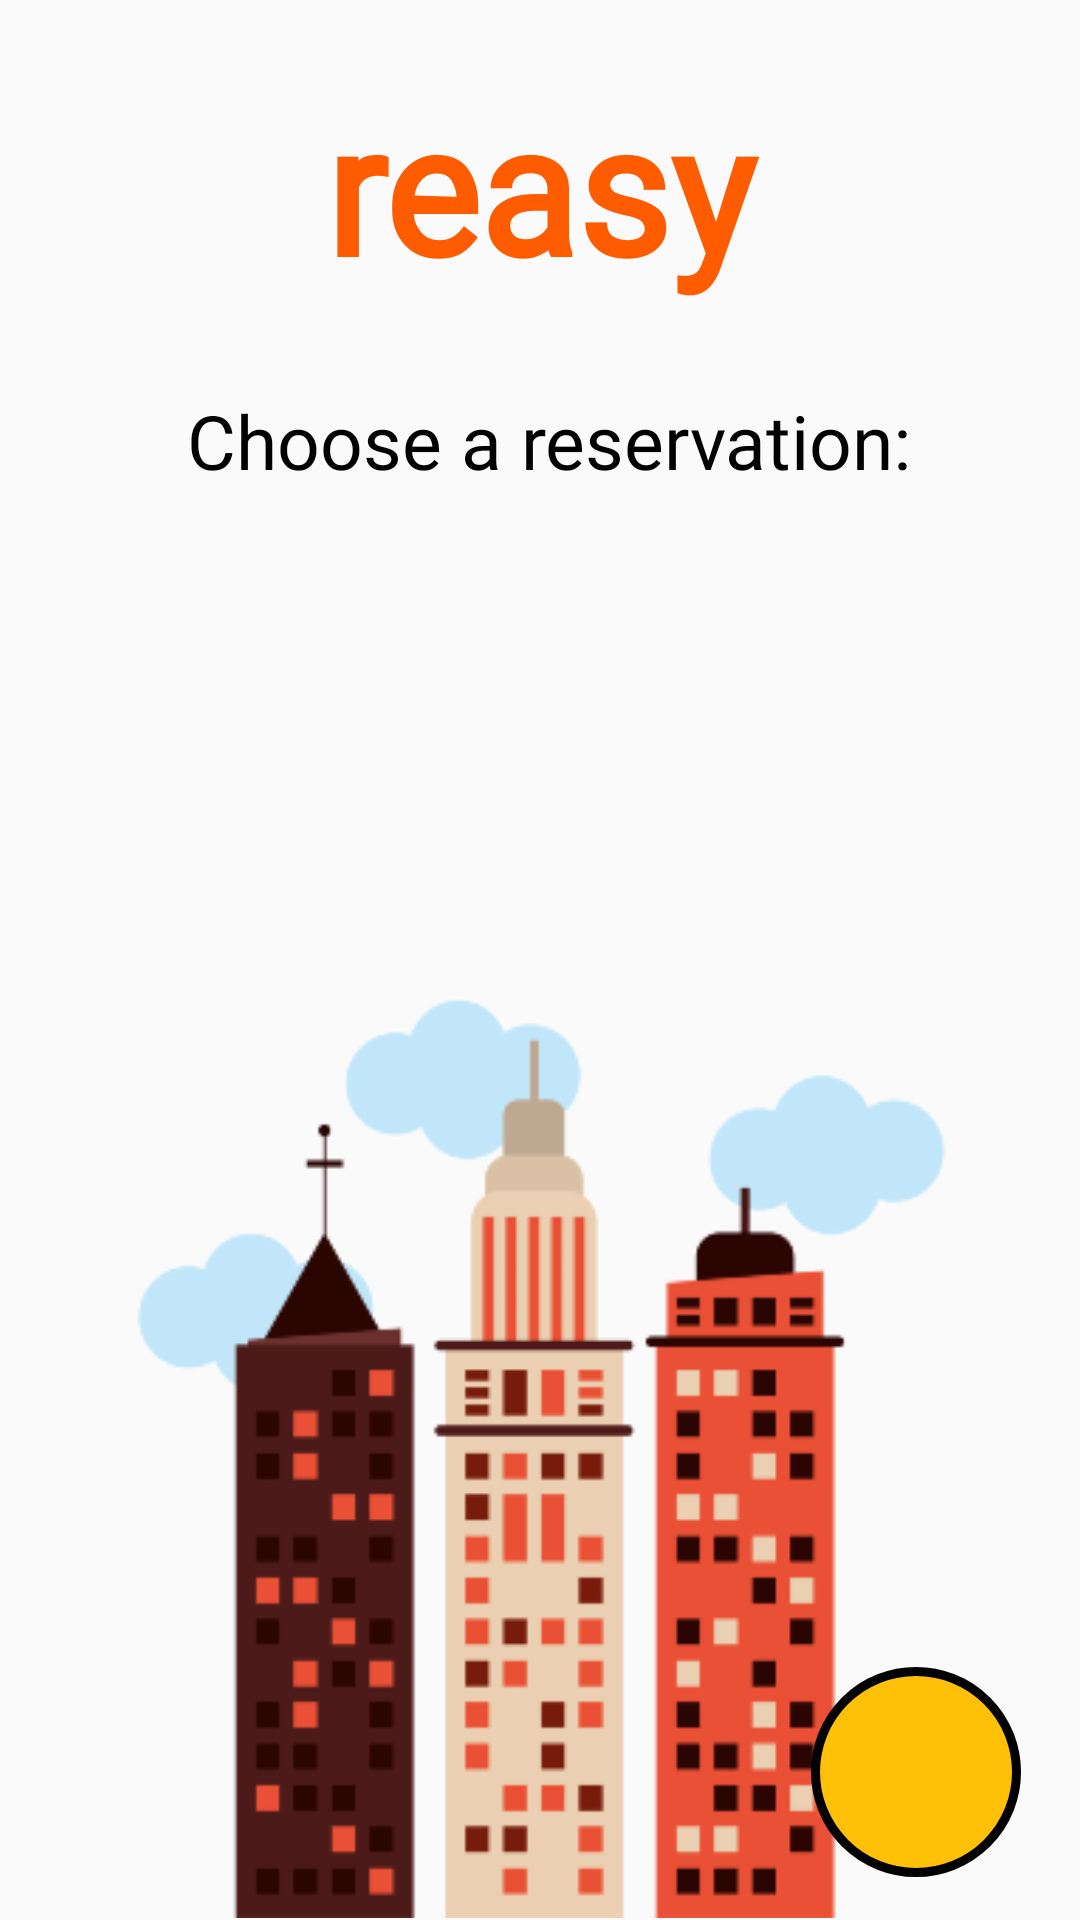

Produce the Android XML layout that renders to this screen, including the resource entries it uses.
<!-- AndroidManifest.xml: application theme Theme.Reasy -->
<!-- res/layout/activity_table_reservations_page.xml -->
<?xml version="1.0" encoding="utf-8"?>
<androidx.constraintlayout.widget.ConstraintLayout xmlns:android="http://schemas.android.com/apk/res/android"
    xmlns:app="http://schemas.android.com/apk/res-auto"
    xmlns:tools="http://schemas.android.com/tools"
    android:layout_width="match_parent"
    android:layout_height="match_parent"
    tools:context=".table_reservations_page">

    <ScrollView
        android:layout_width="348dp"
        android:layout_height="273dp"
        app:layout_constraintBottom_toBottomOf="parent"
        app:layout_constraintEnd_toEndOf="parent"
        app:layout_constraintHorizontal_bias="0.492"
        app:layout_constraintStart_toStartOf="parent"
        app:layout_constraintTop_toTopOf="parent"
        app:layout_constraintVertical_bias="0.425">

        <LinearLayout
            android:id="@+id/linear_layout"
            android:layout_width="match_parent"
            android:layout_height="wrap_content"
            android:orientation="vertical" />
    </ScrollView>

    <ImageView
        android:id="@+id/imageView34"
        android:layout_width="367dp"
        android:layout_height="375dp"
        android:background="#00FFFFFF"
        android:scaleType="fitXY"
        app:layout_constraintBottom_toBottomOf="parent"
        app:layout_constraintEnd_toEndOf="parent"
        app:layout_constraintStart_toStartOf="parent"
        app:layout_constraintTop_toTopOf="parent"
        app:layout_constraintVertical_bias="0.997"
        app:srcCompat="@drawable/pngwing_com2" />

    <TextView
        android:id="@+id/tb3"
        android:layout_width="70dp"
        android:layout_height="70dp"
        android:background="@drawable/balance"
        android:gravity="center_horizontal|center_vertical"
        android:textColor="#FFFFFF"
        android:textSize="20dp"
        app:layout_constraintBottom_toBottomOf="parent"
        app:layout_constraintEnd_toEndOf="parent"
        app:layout_constraintHorizontal_bias="0.932"
        app:layout_constraintStart_toStartOf="parent"
        app:layout_constraintTop_toTopOf="parent"
        app:layout_constraintVertical_bias="0.975" />

    <ImageButton
        android:id="@+id/backb26"
        android:layout_width="48dp"
        android:layout_height="48dp"
        android:background="#00FFFFFF"
        android:contentDescription="back"
        android:onClick="goBack"
        android:scaleType="fitXY"
        app:layout_constraintBottom_toBottomOf="parent"
        app:layout_constraintEnd_toEndOf="parent"
        app:layout_constraintHorizontal_bias="0.044"
        app:layout_constraintStart_toStartOf="parent"
        app:layout_constraintTop_toTopOf="parent"
        app:layout_constraintVertical_bias="0.071"
        app:srcCompat="@drawable/back" />

    <TextView
        android:id="@+id/logo5"
        android:layout_width="225dp"
        android:layout_height="113dp"
        android:fontFamily="@font/seoulhangang_cbl_regular"
        android:gravity="center"
        android:text="reasy"
        android:textColor="#ff5c00"
        android:textFontWeight="1000"
        android:textSize="60dp"
        app:layout_constraintBottom_toBottomOf="parent"
        app:layout_constraintEnd_toEndOf="parent"
        app:layout_constraintStart_toStartOf="parent"
        app:layout_constraintTop_toTopOf="parent"
        app:layout_constraintVertical_bias="0.011" />

    <TextView
        android:id="@+id/textView34"
        android:layout_width="295dp"
        android:layout_height="59dp"
        android:fontFamily="@font/seoulhangang_cbl_regular"
        android:gravity="center"
        android:text="Choose a reservation:"
        android:textColor="#000000"
        android:textSize="25sp"
        app:layout_constraintBottom_toBottomOf="parent"
        app:layout_constraintEnd_toEndOf="parent"
        app:layout_constraintHorizontal_bias="0.551"
        app:layout_constraintStart_toStartOf="parent"
        app:layout_constraintTop_toTopOf="parent"
        app:layout_constraintVertical_bias="0.202" />
</androidx.constraintlayout.widget.ConstraintLayout>
<!-- resources referenced by this layout -->
<resources>
  <!-- drawable balance (drawable) -->
  <?xml version="1.0" encoding="utf-8"?>
  <shape xmlns:android="http://schemas.android.com/apk/res/android" >
      <stroke
          android:width="3dp"
          android:color="#000000"
          />
  
      <solid android:color="#FFC107" />
  
      <padding
          android:left="1dp"
          android:right="1dp"
          android:bottom="1dp"
          android:top="1dp" />
  
      <corners android:radius="100dp" />
  </shape>
  <!-- drawable pngwing_com2: png bitmap (drawable, 21915 bytes) -->
  <style name="Theme.Reasy" parent="Theme.AppCompat.Light.NoActionBar">
          
          <item name="colorPrimary">@color/purple_500</item>
          <item name="colorPrimaryDark">@color/purple_700</item>
          <item name="colorAccent">@color/teal_200</item>
          
      </style>
  <color name="purple_500">#FF6200EE</color>
  <color name="purple_700">#FF3700B3</color>
  <color name="teal_200">#FF03DAC5</color>
</resources>
